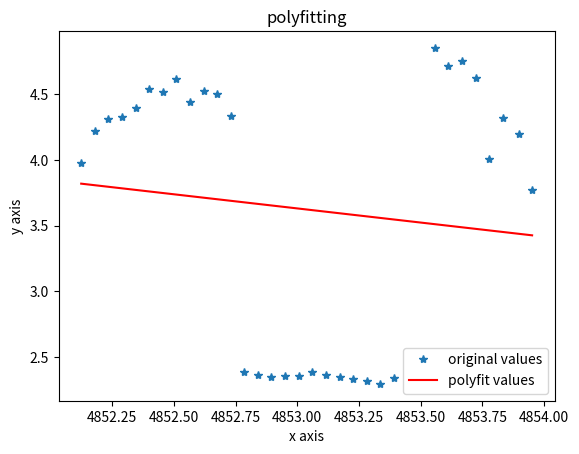

Python code for this plot:
import matplotlib.pyplot as plt
import numpy as np
import matplotlib as mpl
from mpl_toolkits.mplot3d import Axes3D


def list2array(listx, listy, listz, timelist):
    time = np.array(timelist)
    x = np.array(listx)
    y = np.array(listy)
    z = np.array(listz)

    tem_time = timelist[0] % 10000
    minus_time = timelist[0] - tem_time

    # Least squares
    Least_x = np.polyfit(time - minus_time, x, 1)
    equation_x = np.poly1d(Least_x)
    Least_z = np.polyfit(time - minus_time, z, 1)
    equation_z = np.poly1d(Least_z)
    Least_y = np.polyfit(time - minus_time, y, 2)
    equation_y = np.poly1d(Least_y)

    # or use yvals=np.polyval(z1,x)
    fit_x = equation_x(time - minus_time)
    fit_z = equation_z(time - minus_time)
    fit_y = equation_y(time - minus_time)

    # # 2D
    plot1 = plt.plot(time - minus_time, z, '*', label='original values')
    plot2 = plt.plot(time - minus_time, fit_z, 'r', label='polyfit values')

    plt.xlabel('x axis')
    plt.ylabel('y axis')
    plt.legend(loc=4)  # 指定legend的位置,读者可以自己help它的用法
    plt.title('polyfitting')
    # plt.show()
    plt.savefig('fig.png')

    print('Calidation Fished.')

    # 3D
    # mpl.rcParams['legend.fontsize'] = 10
    # fig = plt.figure()
    # ax = fig.gca(projection='3d')
    # ax.plot(x, z, y, label='parametric curve')
    # ax.plot(fit_x, fit_z, fit_y, label='parametric curve')
    #
    # ax.set_ylabel('Z')
    # ax.set_zlabel('Y')
    # ax.set_xlabel('X')
    # ax.legend()
    # plt.show()


if __name__ == '__main__':
    # transfer them into array
    # tennis1.svo
    # timelist = [1590370805.462524, 1590370805.5231707, 1590370805.5813963, 1590370805.6406145, 1590370805.698655, 1590370805.755522, 1590370805.811019, 1590370805.8673904, 1590370805.9244144, 1590370805.9823272, 1590370806.042043, 1590370806.1024814, 1590370806.1583822, 1590370806.2692547, 1590370806.3247852, 1590370806.382588, 1590370806.438314, 1590370806.4938543, 1590370806.548817, 1590370806.6595979, 1590370806.7155735, 1590370806.7721534]
    # listx = [1.378333568572998, 2.6016061, 2.8438501, 2.8486598, 2.770108222961426, 2.4207764, 2.3422040939331055, 2.324617862701416, 2.1079476, 1.7550919, 1.5248140096664429, 1.2089921236038208, 0.9462942, 0.28882295, 0.16508897, -0.3907056450843811, -0.4709196, -0.9288353, -1.448897123336792, -1.7345365, -2.0495212, -0.8052868843078613]
    # listy = [-0.05165481939911842, -0.26656777, -0.51725614, -0.81832075, -0.9825394153594971, -1.1084504, -1.2568608522415161, -1.479618787765503, -1.5843353, -1.6481928, -1.700961947441101, -1.6539585590362549, -1.6358579, -1.41463, -1.3329362, -1.1728086471557617, -0.9336073, -0.6354038, -0.2573710083961487, 0.43543887, 0.78495455, 0.3775915503501892]
    # listz = np.array([1.4929945468902588, 2.8918116, 3.2883322, 3.6273456, 3.683410167694092, 3.5859275, 3.746155261993408, 3.9522814750671387, 4.021757, 3.9577022, 3.9235706329345703, 3.7479872703552246, 3.6744277, 4.0746527, 4.0460835, 4.078764915466309, 3.984223, 3.8409414, 3.635684013366699, 2.8342047, 2.5602126, 0.8657321929931641])
    # tesnnis2.svo

    listx = [2.9003219604492188, 2.914999, 2.7897768020629883, 2.664806842803955, 2.509872, 2.502492, 2.257084608078003,
             2.12467622756958, 2.026886224746704, 1.8217148, 1.6705565, 1.4125998, 0.7843540906906128,
             0.6815392374992371,
             0.6116997, 0.51989925, 0.4470337927341461, 0.39395439624786377, 0.3130735158920288, 0.23555606603622437,
             0.1817034,
             0.1342813, 0.04152153059840202, -0.08397220075130463, -0.60927105, -0.7687373757362366,
             -0.9387397766113281,
             -1.0574983, -1.0280832, -1.2355990409851074, -1.3635989427566528, -1.3623799]
    listy = [0.43417564034461975, 0.16162421, -0.11754219233989716, -0.38563716411590576, -0.63429135, -0.9109296,
             -1.102527379989624, -1.2968493700027466, -1.4311916828155518, -1.5778172, -1.6967598, -1.7303532,
             -0.9435155391693115, -0.9681894779205322, -0.9778852, -1.0099608, -1.005697250366211, -1.001267910003662,
             -0.9756706953048706, -0.9305459260940552, -0.90242606, -0.8221237, -0.7837788462638855,
             -0.7024073004722595,
             -0.72066426, -0.44028931856155396, -0.14642766118049622, 0.18590547, 0.43050718, 0.7862274050712585,
             1.108873963356018, 1.3778218]
    listz = [3.974457025527954, 4.2234783, 4.310595512390137, 4.331752777099609, 4.395141, 4.5437713, 4.517788887023926,
             4.620116233825684, 4.445725440979004, 4.5253596, 4.4999332, 4.336791, 2.3845386505126953,
             2.364236354827881,
             2.350337, 2.3552065, 2.3541321754455566, 2.387808322906494, 2.365471363067627, 2.3478844165802, 2.3347933,
             2.3187907, 2.2945680618286133, 2.336951732635498, 4.8546853, 4.71743106842041, 4.753421306610107,
             4.6235576,
             4.0115194, 4.3189191818237305, 4.19636344909668, 3.7759159]
    timelist = [1590734852.1242003, 1590734852.1807272, 1590734852.234512, 1590734852.2898612, 1590734852.3444474,
                1590734852.3990796, 1590734852.4539366, 1590734852.508885, 1590734852.564926, 1590734852.6204963,
                1590734852.6761467, 1590734852.730033, 1590734852.7859554, 1590734852.841079, 1590734852.8953316,
                1590734852.9507463, 1590734853.0056183, 1590734853.060884, 1590734853.116235, 1590734853.1715913,
                1590734853.2258458, 1590734853.2809885, 1590734853.3365073, 1590734853.3915794, 1590734853.5579169,
                1590734853.6116655, 1590734853.6685421, 1590734853.723139, 1590734853.7786517, 1590734853.8343437,
                1590734853.8984737, 1590734853.9518814]

    # tennis3.svo
    # listx = [0.3172745, 0.30599847435951233, 0.2955, 0.2935665, 0.28753167390823364, 0.28932345, 0.2934848368167877,
    #          0.296322762966156, 0.2889719307422638, 0.28359633684158325, 0.2756395637989044, 0.25924360752105713,
    #          0.24964043, 0.22924330830574036, 0.21541204, 0.2042052447795868, 0.17592868208885193, 0.16845292,
    #          0.13332465291023254, 0.12662326, 0.11186858266592026, 0.08200584352016449, 0.03798733651638031,
    #          -0.0019563164096325636, -0.010218276, -0.02275446429848671, -0.030307572335004807, -0.06421846151351929,
    #          -0.089726634, -0.09471378, -0.11786812, -0.1374852, -0.1560058444738388, -0.16710165, -0.21381166577339172,
    #          -0.8069354891777039, -1.0064988, -1.2963908910751343, -1.2578022480010986, -1.8013108968734741]
    # listy = [0.5728218, 0.5843399167060852, 0.60232395, 0.60962135, 0.6122140884399414, 0.6264883, 0.6467896103858948,
    #          0.6480776071548462, 0.6529171466827393, 0.6521287560462952, 0.6550891399383545, 0.6397219896316528,
    #          0.5920477, 0.5105807781219482, 0.37324274, 0.2506449818611145, 0.12893235683441162, 0.0034519485,
    #          -0.1891399621963501, -0.32670522, -0.513620913028717, -0.6497299671173096, -0.7802656888961792,
    #          -0.9179131984710693, -0.527315, -0.5445464849472046, -0.5472044944763184, -0.5542003512382507, -0.5442121,
    #          -0.52128863, -0.5026254, -0.4614783, -0.41056010127067566, -0.3533057, -0.2842305302619934,
    #          -0.5402709245681763, -0.15292263, 0.38480105996131897, 0.9864322543144226, 1.2156903743743896]
    # listz = [3.7283587, 3.696535587310791, 3.6984868, 3.6879237, 3.69278883934021, 3.6998756, 3.6971168518066406,
    #          3.6943867206573486, 3.693394184112549, 3.665677070617676, 3.6571907997131348, 3.6156864166259766,
    #          3.5504797, 3.4731931686401367, 3.410746, 3.533870220184326, 3.503570079803467, 3.674098, 4.085834503173828,
    #          3.9624631, 4.301963806152344, 4.330367088317871, 4.097470283508301, 4.188103199005127, 2.422814,
    #          2.327251672744751, 2.2162179946899414, 2.0744686126708984, 1.9716586, 1.8658121, 1.7759119, 1.6916102,
    #          1.5570632219314575, 1.4853101, 1.3855901956558228, 4.590245246887207, 4.931698, 4.860433101654053,
    #          4.329430103302002, 3.885613441467285]
    # timelist = [1590723152.54412, 1590723152.599881, 1590723152.6565528, 1590723152.7145152, 1590723152.7717779,
    #             1590723152.8289044, 1590723152.8841283, 1590723152.9413185, 1590723152.9963236, 1590723153.051572,
    #             1590723153.1083086, 1590723153.1644797, 1590723153.2196696, 1590723153.2749991, 1590723153.3315353,
    #             1590723153.388707, 1590723153.4455416, 1590723153.5003061, 1590723153.5613267, 1590723153.617249,
    #             1590723153.674275, 1590723153.7310069, 1590723153.7860005, 1590723153.8424776, 1590723153.8966901,
    #             1590723153.9523175, 1590723154.0071263, 1590723154.06228, 1590723154.1192317, 1590723154.174128,
    #             1590723154.2299175, 1590723154.2853584, 1590723154.3413773, 1590723154.3956435, 1590723154.4522626,
    #             1590723154.507029, 1590723154.5625625, 1590723154.621313, 1590723154.6772866, 1590723154.7329192]

    list2array(listx, listy, listz, timelist)
